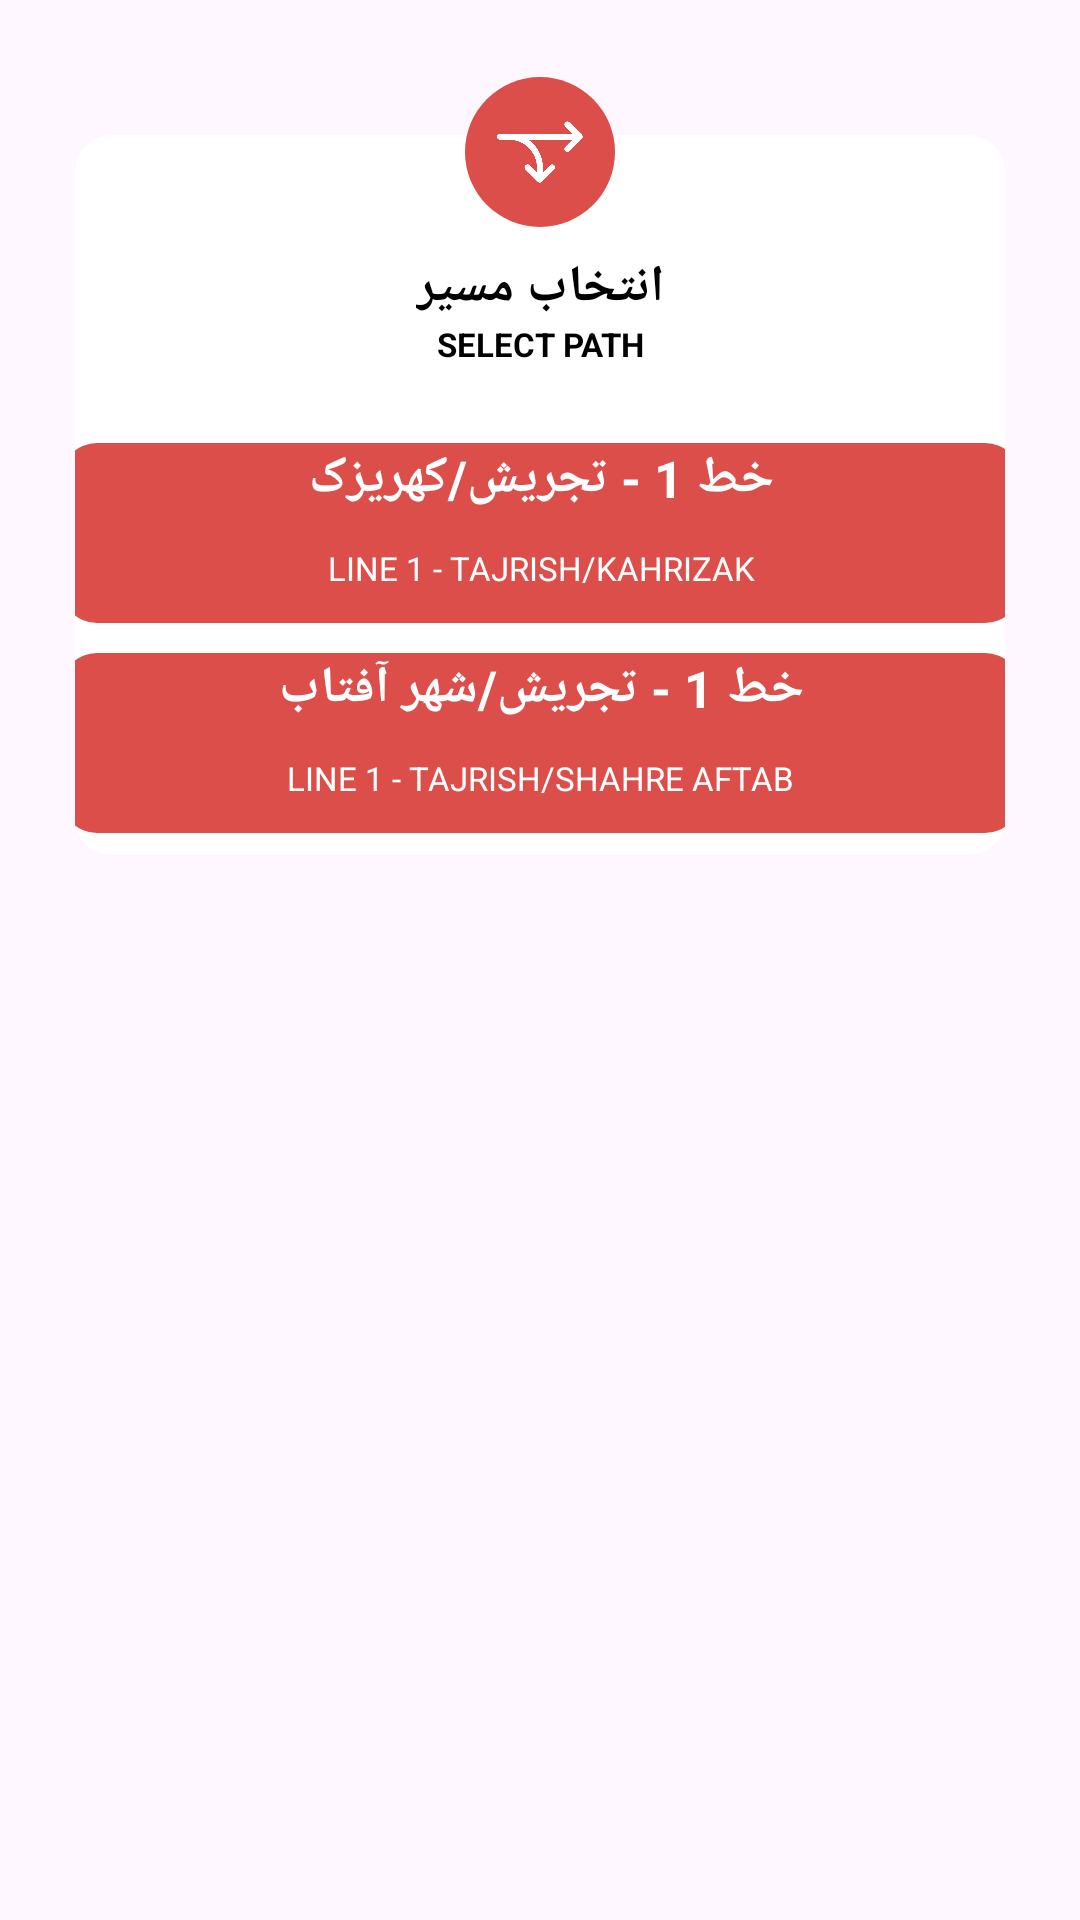

Here is an Android app screen rendered from its layout file. Give the layout XML and the strings, colors and styles it references.
<!-- AndroidManifest.xml: application theme Theme.MetroTehran -->
<!-- res/layout/select_path_line_1.xml -->
<?xml version="1.0" encoding="utf-8"?>
<androidx.constraintlayout.widget.ConstraintLayout xmlns:android="http://schemas.android.com/apk/res/android"
    xmlns:app="http://schemas.android.com/apk/res-auto"
    android:layout_width="match_parent"
    android:layout_height="match_parent">

    <androidx.constraintlayout.widget.ConstraintLayout
        android:layout_width="@dimen/_80dp"
        android:layout_height="@dimen/_80dp"
        android:background="@drawable/bg"
        android:elevation="0.001dp"
        app:layout_constraintBottom_toBottomOf="@+id/constraintLayout"
        app:layout_constraintEnd_toEndOf="@+id/constraintLayout"
        app:layout_constraintStart_toStartOf="@+id/constraintLayout"
        app:layout_constraintTop_toTopOf="parent"
        app:layout_constraintVertical_bias="0.050000012">

        <androidx.constraintlayout.widget.ConstraintLayout
            android:layout_width="@dimen/_50dp"
            android:layout_height="@dimen/_50dp"
            android:background="@drawable/circle_line_1"
            app:layout_constraintBottom_toBottomOf="parent"
            app:layout_constraintEnd_toEndOf="parent"
            app:layout_constraintStart_toStartOf="parent"
            app:layout_constraintTop_toTopOf="parent">

            <androidx.appcompat.widget.AppCompatImageView
                android:id="@+id/appCompatImageView13"
                android:layout_width="wrap_content"
                android:layout_height="wrap_content"
                android:padding="@dimen/_10dp"
                android:src="@drawable/intersection"
                app:layout_constraintBottom_toBottomOf="parent"
                app:layout_constraintEnd_toEndOf="parent"
                app:layout_constraintStart_toStartOf="parent"
                app:layout_constraintTop_toTopOf="parent"
                app:tint="@color/white" />

        </androidx.constraintlayout.widget.ConstraintLayout>

    </androidx.constraintlayout.widget.ConstraintLayout>

    <androidx.constraintlayout.widget.ConstraintLayout
        android:id="@+id/constraintLayout"
        android:layout_width="match_parent"
        android:layout_height="@dimen/_250dp"
        android:layout_marginStart="@dimen/_20dp"
        android:layout_marginTop="@dimen/_40dp"
        android:layout_marginEnd="@dimen/_20dp"
        android:background="@drawable/pic_dialog"
        app:layout_constraintEnd_toEndOf="parent"
        app:layout_constraintStart_toStartOf="parent"
        app:layout_constraintTop_toTopOf="parent">

        <androidx.appcompat.widget.AppCompatTextView
            android:id="@+id/txt_title_fa"
            android:layout_width="wrap_content"
            android:layout_height="wrap_content"
            android:text="@string/select_path_fa"
            android:textColor="@color/black"
            android:textSize="@dimen/_17sp"
            android:textStyle="bold"
            app:layout_constraintBottom_toBottomOf="parent"
            app:layout_constraintEnd_toEndOf="parent"
            app:layout_constraintStart_toStartOf="parent"
            app:layout_constraintTop_toTopOf="parent"
            app:layout_constraintVertical_bias="0.18" />

        <androidx.appcompat.widget.AppCompatTextView
            android:id="@+id/txt_title_en"
            android:layout_width="wrap_content"
            android:layout_height="wrap_content"
            android:text="@string/select_path"
            android:textColor="@color/black"
            android:textSize="@dimen/_11sp"
            android:textStyle="bold"
            app:layout_constraintBottom_toBottomOf="parent"
            app:layout_constraintEnd_toEndOf="parent"
            app:layout_constraintStart_toStartOf="parent"
            app:layout_constraintTop_toBottomOf="@+id/txt_title_fa"
            app:layout_constraintVertical_bias="0.0" />

        <androidx.constraintlayout.widget.ConstraintLayout
            android:id="@+id/cl_ta_to_kah"
            android:layout_width="@dimen/_320dp"
            android:layout_height="@dimen/_60dp"
            android:background="@drawable/corner_rec"
            app:layout_constraintBottom_toBottomOf="parent"
            app:layout_constraintEnd_toEndOf="parent"
            app:layout_constraintStart_toStartOf="parent"
            app:layout_constraintTop_toTopOf="parent"
            app:layout_constraintVertical_bias="0.57">

            <androidx.appcompat.widget.AppCompatTextView
                android:id="@+id/txtNameFa1"
                android:layout_width="wrap_content"
                android:layout_height="wrap_content"
                android:text="@string/taj_to_kahrizak_fa"
                android:textColor="@color/white"
                android:textSize="@dimen/_17sp"
                android:textStyle="bold"
                app:layout_constraintBottom_toBottomOf="parent"
                app:layout_constraintEnd_toEndOf="parent"
                app:layout_constraintStart_toStartOf="parent"
                app:layout_constraintTop_toTopOf="parent"
                app:layout_constraintVertical_bias="0.0" />

            <androidx.appcompat.widget.AppCompatTextView
                android:id="@+id/txtNameEn1"
                android:layout_width="wrap_content"
                android:layout_height="wrap_content"
                android:text="@string/taj_to_kahrizak_en"
                android:textColor="@color/white"
                android:textSize="@dimen/_11sp"
                app:layout_constraintBottom_toBottomOf="parent"
                app:layout_constraintEnd_toEndOf="parent"
                app:layout_constraintStart_toStartOf="parent"
                app:layout_constraintTop_toBottomOf="@+id/txtNameFa1" />

        </androidx.constraintlayout.widget.ConstraintLayout>

        <androidx.constraintlayout.widget.ConstraintLayout
            android:id="@+id/cl_ta_to_aftab"
            android:layout_width="@dimen/_320dp"
            android:layout_height="@dimen/_60dp"
            android:background="@drawable/corner_rec"
            app:layout_constraintBottom_toBottomOf="parent"
            app:layout_constraintEnd_toEndOf="parent"
            app:layout_constraintStart_toStartOf="parent"
            app:layout_constraintTop_toBottomOf="@+id/cl_ta_to_kah"
            app:layout_constraintVertical_bias="0.57">

            <androidx.appcompat.widget.AppCompatTextView
                android:id="@+id/txtNameFa2"
                android:layout_width="wrap_content"
                android:layout_height="wrap_content"
                android:text="@string/taj_to_aftab_fa"
                android:textColor="@color/white"
                android:textSize="@dimen/_17sp"
                android:textStyle="bold"
                app:layout_constraintBottom_toBottomOf="parent"
                app:layout_constraintEnd_toEndOf="parent"
                app:layout_constraintStart_toStartOf="parent"
                app:layout_constraintTop_toTopOf="parent"
                app:layout_constraintVertical_bias="0.0" />

            <androidx.appcompat.widget.AppCompatTextView
                android:id="@+id/txtNameEn2"
                android:layout_width="wrap_content"
                android:layout_height="wrap_content"
                android:text="@string/taj_to_aftab_en"
                android:textColor="@color/white"
                android:textSize="@dimen/_11sp"
                app:layout_constraintBottom_toBottomOf="parent"
                app:layout_constraintEnd_toEndOf="parent"
                app:layout_constraintStart_toStartOf="parent"
                app:layout_constraintTop_toBottomOf="@+id/txtNameFa2" />

        </androidx.constraintlayout.widget.ConstraintLayout>

    </androidx.constraintlayout.widget.ConstraintLayout>

</androidx.constraintlayout.widget.ConstraintLayout>
<!-- resources referenced by this layout -->
<resources>
  <color name="black">#FF000000</color>
  <color name="white">#FFFFFFFF</color>
  <dimen name="_10dp">10dp</dimen>
  <dimen name="_11sp">11sp</dimen>
  <dimen name="_17sp">17sp</dimen>
  <dimen name="_20dp">20dp</dimen>
  <dimen name="_250dp">250dp</dimen>
  <dimen name="_320dp">320dp</dimen>
  <dimen name="_40dp">40dp</dimen>
  <dimen name="_50dp">50dp</dimen>
  <dimen name="_60dp">60dp</dimen>
  <dimen name="_80dp">80dp</dimen>
  <!-- drawable circle_line_1 (drawable) -->
  <?xml version="1.0" encoding="utf-8"?>
  <shape xmlns:android="http://schemas.android.com/apk/res/android"
      android:shape="oval"
      >
  
      <solid android:color="@color/Line1"/>
  
  </shape>
  <!-- drawable corner_rec (drawable) -->
  <?xml version="1.0" encoding="utf-8"?>
  <shape xmlns:android="http://schemas.android.com/apk/res/android"
      android:shape="rectangle">
      <corners android:radius="12dp" />
  
      <solid android:color="@color/Line1" />
  
  </shape>
  <!-- drawable intersection: png bitmap (drawable, 27099 bytes) -->
  <!-- drawable pic_dialog (drawable) -->
  <?xml version="1.0" encoding="utf-8"?>
  <inset xmlns:android="http://schemas.android.com/apk/res/android"
      android:insetLeft="5dp"
      android:insetTop="5dp"
      android:insetRight="5dp"
      android:insetBottom="5dp">
      <shape android:shape="rectangle">
          <corners android:radius="12dp" />
          <solid android:color="@color/white" />
      </shape>
  </inset>
  <string name="select_path">SELECT PATH</string>
  <string name="select_path_fa">انتخاب مسیر</string>
  <string name="taj_to_aftab_en">LINE 1 - TAJRISH/SHAHRE AFTAB</string>
  <string name="taj_to_aftab_fa">خط 1 - تجریش/شهر آفتاب</string>
  <string name="taj_to_kahrizak_en">LINE 1 - TAJRISH/KAHRIZAK</string>
  <string name="taj_to_kahrizak_fa">خط 1 - تجریش/کهریزک</string>
  <style name="Theme.MetroTehran" parent="Base.Theme.MetroTehran" />
  <color name="Line1">#dc4e4a</color>
  <style name="Base.Theme.MetroTehran" parent="Theme.Material3.DayNight.NoActionBar">
          Customize your light theme here.
          <item name="colorPrimary">@color/Nero</item>
      </style>
  <color name="Nero">#202020</color>
</resources>
